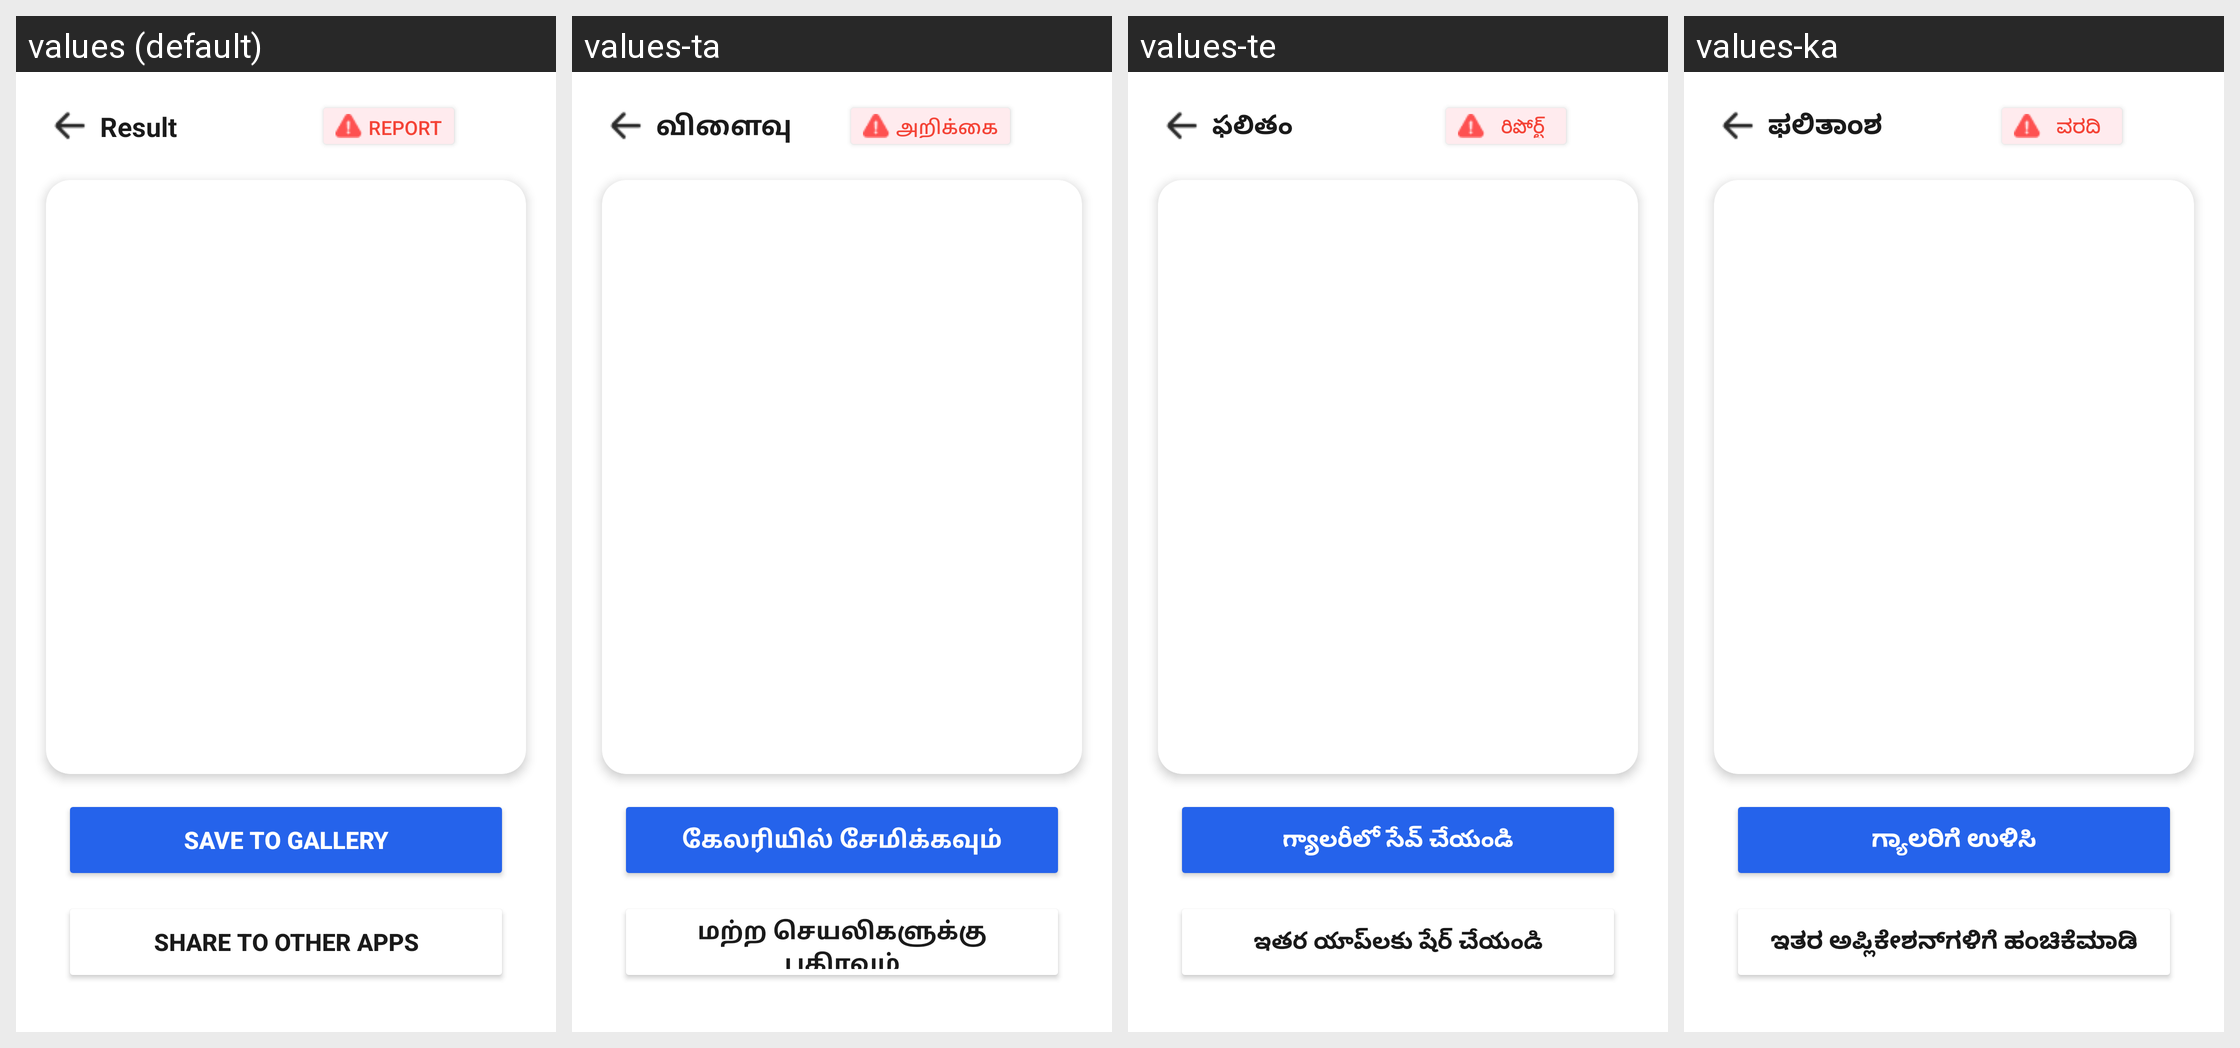

The same Android screen rendered under several of its app's locales, left to right. List the strings drawn on it with the default value and each locale's translation.
Android screen res/layout/fragment_result.xml rendered under 4 locales, left to right: values (default), values-ta, values-te, values-ka. Device: Nexus 5 (rendered at 1080×1920; each locale shown at half size, 540×960, under a caption strip naming it); theme Theme.ImageApp.
Other locales in the repository, not shown: values-hi.
Strings drawn on this screen, with the default value and each locale's value (text and hints the layout hard-codes, and strings that could not be matched under every locale, appear in the picture but are not listed):

result
  values: Result
  values-ta: விளைவு
  values-te: ఫలితం
  values-ka: ಫಲಿತಾಂಶ

report
  values: Report
  values-ta: அறிக்கை
  values-te: రిపోర్ట్
  values-ka: ವರದಿ

save_to_gallery
  values: Save to Gallery
  values-ta: கேலரியில் சேமிக்கவும்
  values-te: గ్యాలరీలో సేవ్ చేయండి
  values-ka: ಗ್ಯಾಲರಿಗೆ ಉಳಿಸಿ

share_to_other_apps
  values: Share to other apps
  values-ta: மற்ற செயலிகளுக்கு பகிரவும்
  values-te: ఇతర యాప్‌లకు షేర్ చేయండి
  values-ka: ಇತರ ಅಪ್ಲಿಕೇಶನ್‌ಗಳಿಗೆ ಹಂಚಿಕೆಮಾಡಿ
